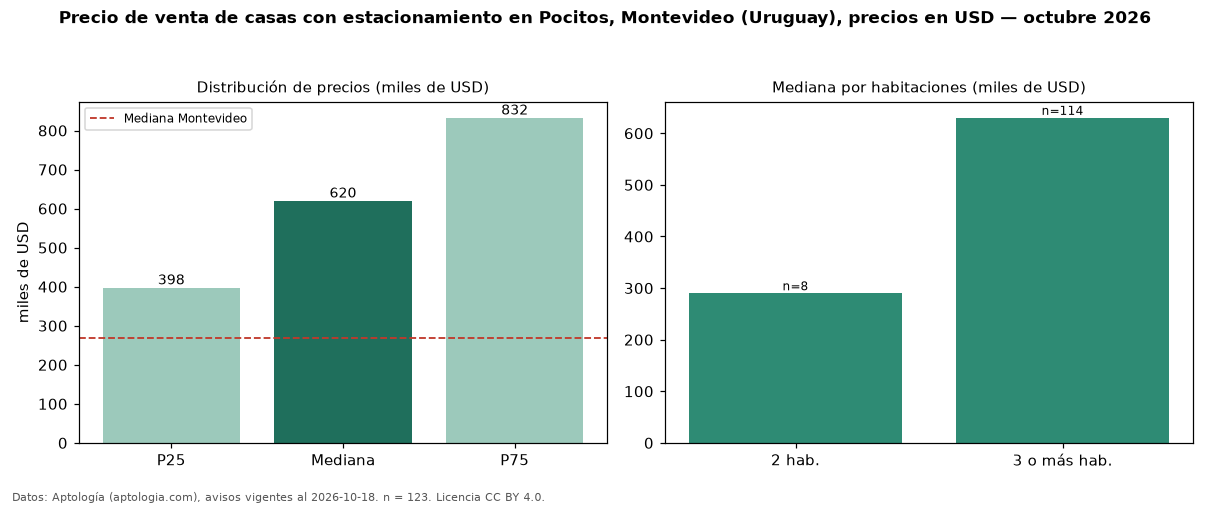

The table this chart was drawn from, first rows:
seccion, metrica, valor, moneda, n
filtro, parq1, con estacionamiento, , 123
precio, p25, 397500, USD, 123
precio, mediana, 620000, USD, 123
precio, p75, 832500, USD, 123
precio, minimo, 175000, USD, 123
precio, maximo, 4500000, USD, 123
m2, mediana_precio_m2, 2400, USD, 123
m2, area_mediana_m2, 267.0, m2, 123
banos, mediana_banos, 3.0, , 
parqueadero, pct_con_parqueadero, 100.0, %, 123
habitaciones, 2, 290000, USD, 8
habitaciones, 3+, 630000, USD, 114
ciudad, mediana_ciudad_referencia, 269000, USD, 
ciudad, mediana_m2_ciudad, 1626, USD, 
fuente, fecha_datos, 2026-10-18, , 
fuente, atribucion, https://www.aptologia.com/uy/venta/monte…, , 
fuente, licencia, CC BY 4.0, , 
